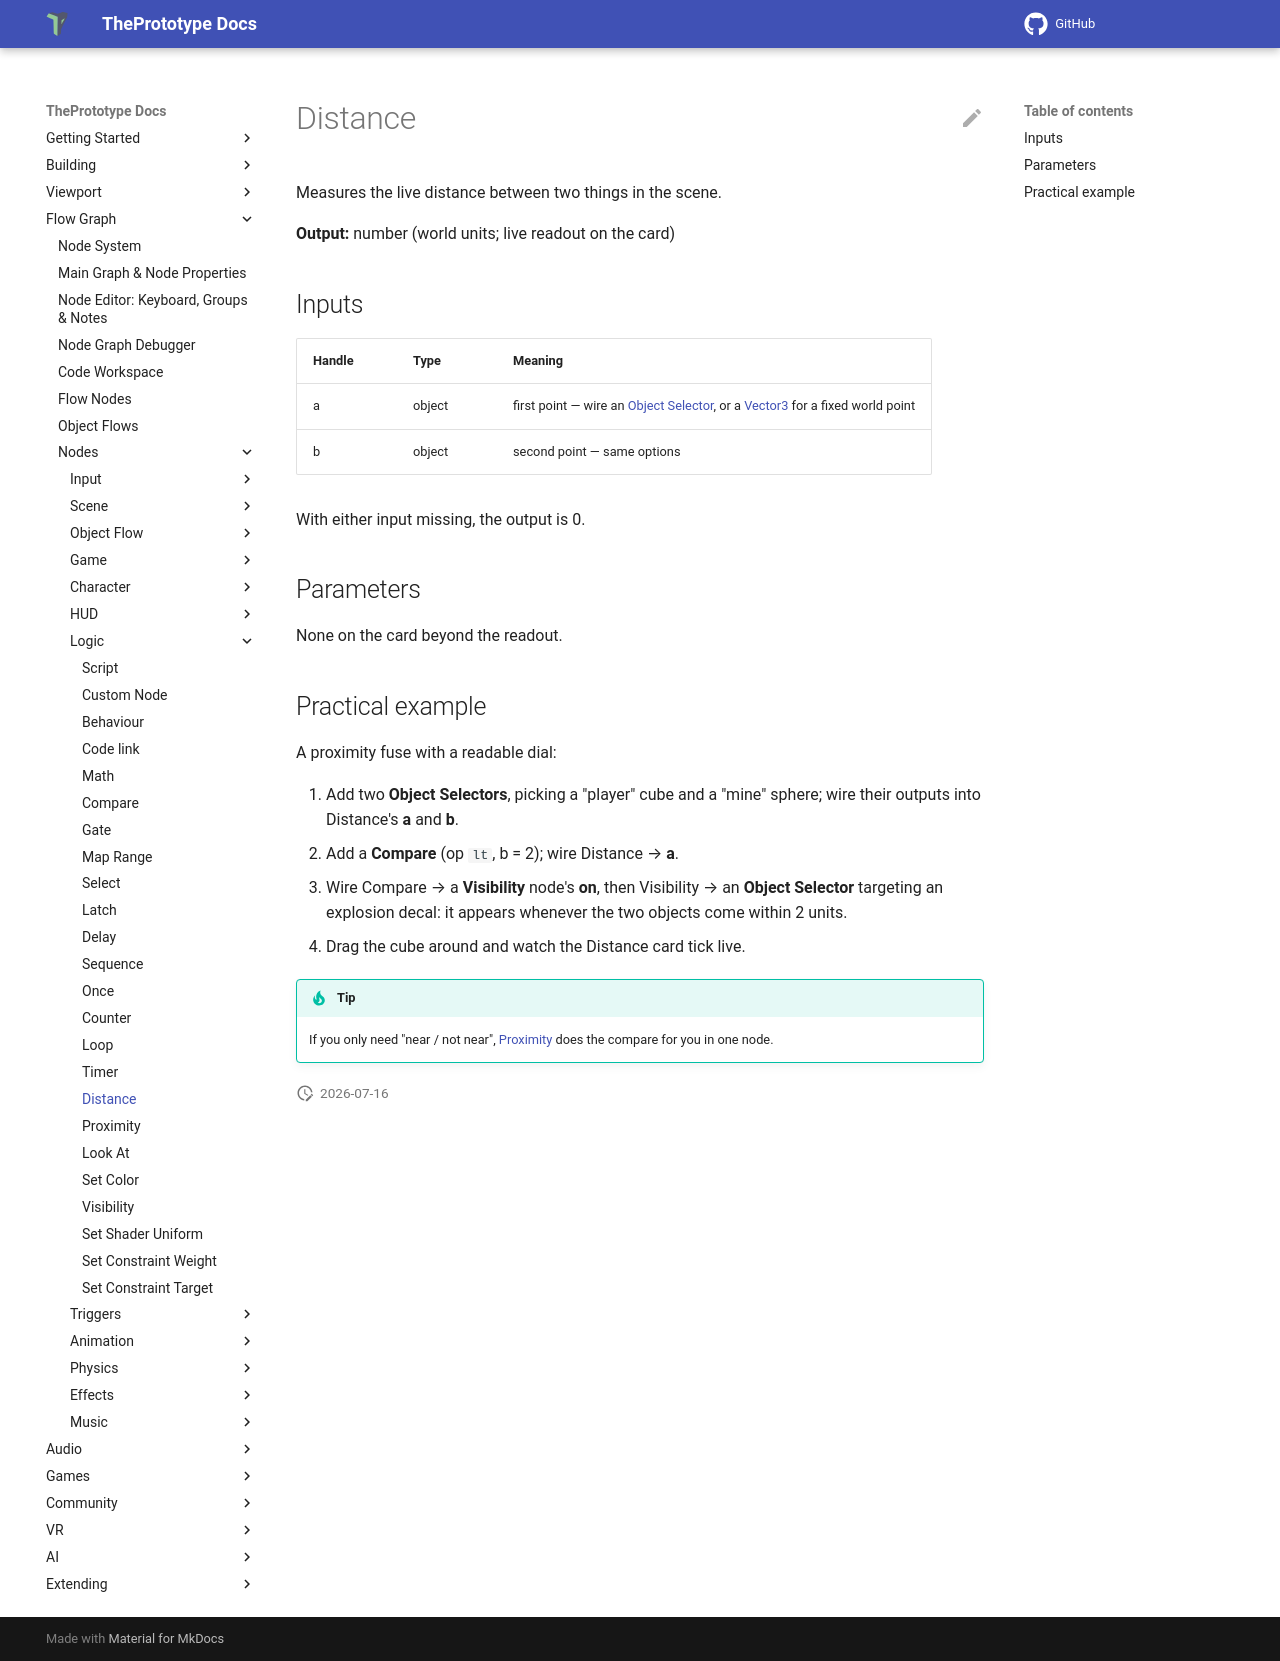

repository: theprototype-app/docs · page: nodes/distance/index.html · generator: mkdocs

# Distance

Measures the live distance between two things in the scene.

**Output:** number (world units; live readout on the card)

## Inputs

| Handle | Type | Meaning |
|---|---|---|
| a | object | first point — wire an [Object Selector](objectselector.md), or a [Vector3](vector3.md) for a fixed world point |
| b | object | second point — same options |

With either input missing, the output is 0.

## Parameters

None on the card beyond the readout.

## Practical example

A proximity fuse with a readable dial:

1. Add two **Object Selectors**, picking a "player" cube and a "mine" sphere; wire their outputs into Distance's **a** and **b**.
2. Add a **Compare** (op `lt`, b = 2); wire Distance → **a**.
3. Wire Compare → a **Visibility** node's **on**, then Visibility → an **Object Selector** targeting an explosion decal: it appears whenever the two objects come within 2 units.
4. Drag the cube around and watch the Distance card tick live.

!!! tip
    If you only need "near / not near", [Proximity](proximity.md) does the compare for you in one node.
